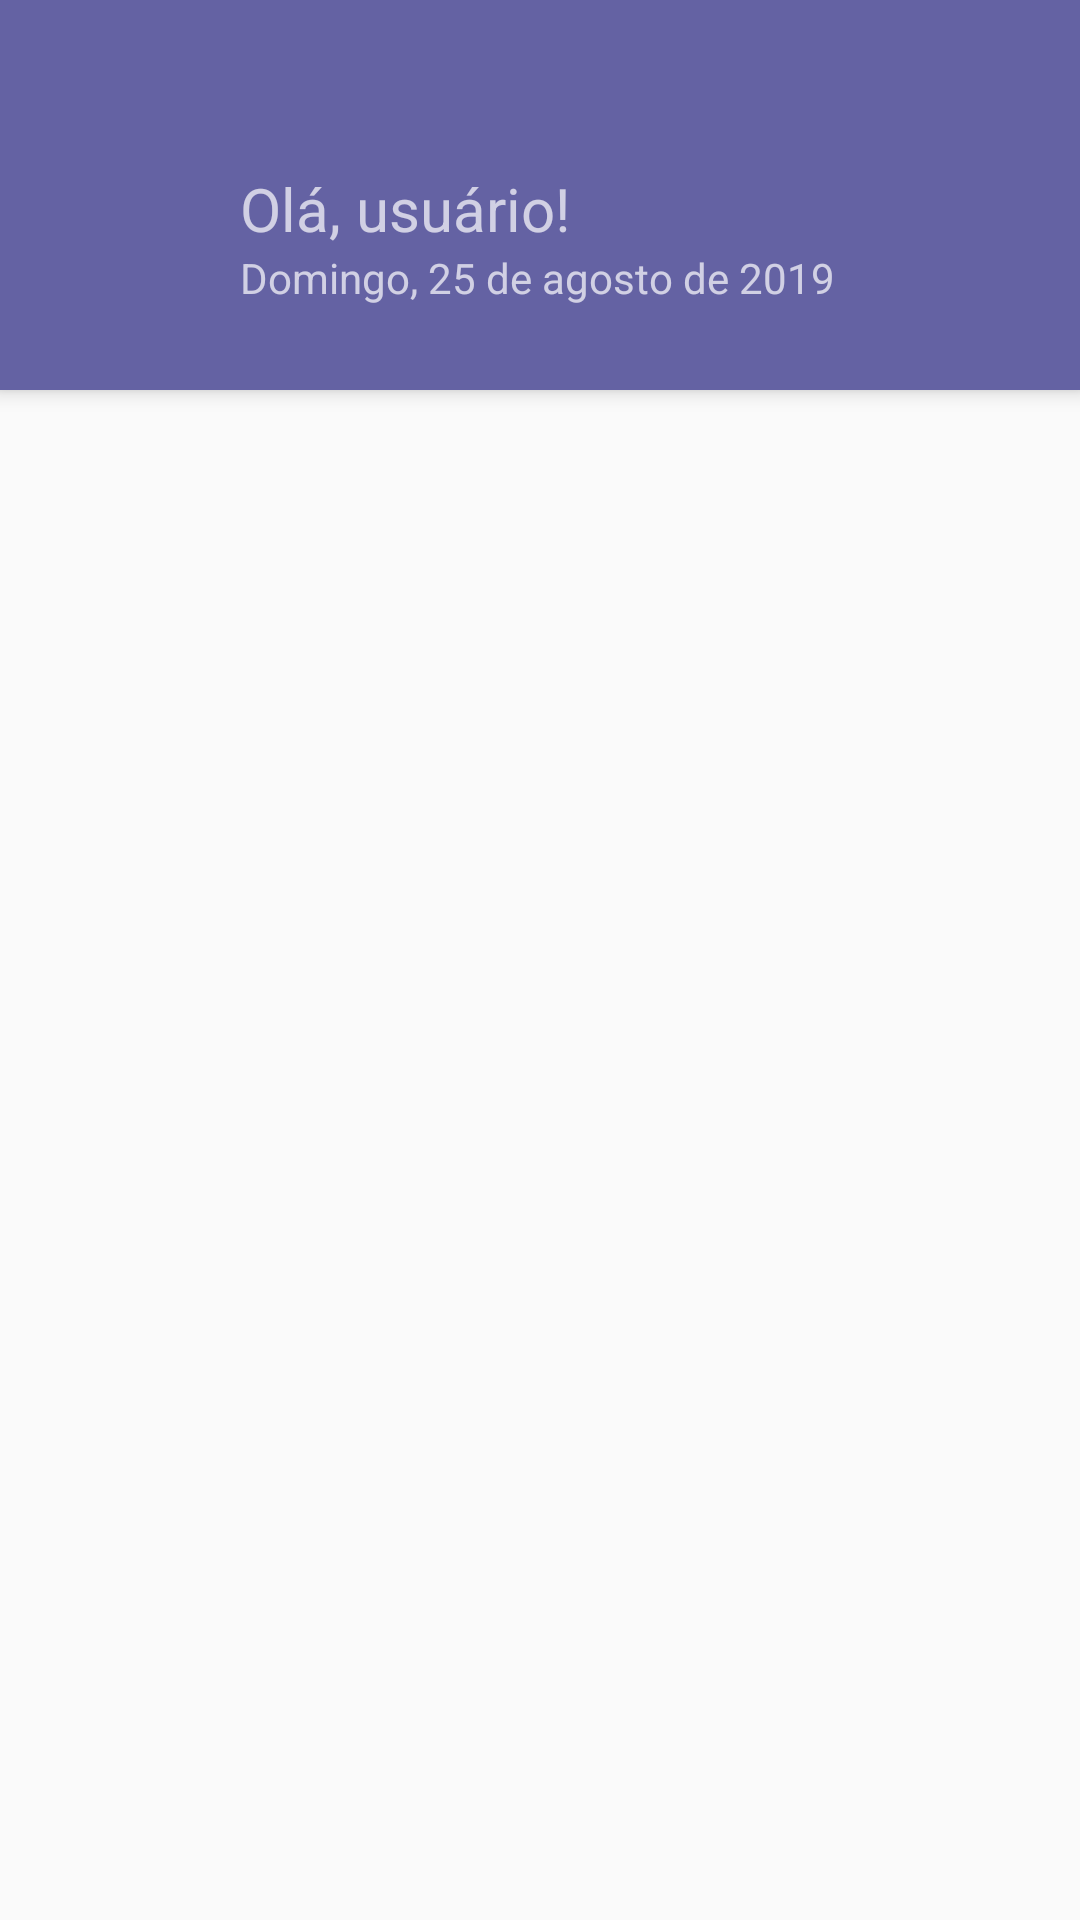

Write the Android layout XML for this screen, with the resource values it uses.
<!-- AndroidManifest.xml: activity theme AppTheme.NoActionBar -->
<!-- res/layout/activity_main.xml -->
<?xml version="1.0" encoding="utf-8"?>
<android.support.v4.widget.DrawerLayout
        xmlns:android="http://schemas.android.com/apk/res/android"
        xmlns:app="http://schemas.android.com/apk/res-auto"
        xmlns:tools="http://schemas.android.com/tools"
        android:id="@+id/drawer_layout"
        android:layout_width="match_parent"
        android:layout_height="match_parent"
        android:fitsSystemWindows="true"
        tools:openDrawer="start">

    <include
            layout="@layout/app_bar_main"
            android:layout_width="match_parent"
            android:layout_height="match_parent"/>

    <android.support.design.widget.NavigationView
            android:id="@+id/nav_view"
            android:layout_width="wrap_content"
            android:layout_height="match_parent"
            android:layout_gravity="start"
            android:fitsSystemWindows="true"
            app:headerLayout="@layout/nav_header_main"
            app:menu="@menu/activity_main_drawer"/>

    <ProgressBar
        android:id="@+id/progressBar"
        android:layout_width="wrap_content"
        android:layout_height="wrap_content"
        android:visibility="gone"
        app:layout_constraintBottom_toBottomOf="parent"
        app:layout_constraintEnd_toEndOf="parent"
        app:layout_constraintStart_toStartOf="parent"
        app:layout_constraintTop_toTopOf="parent" />

</android.support.v4.widget.DrawerLayout>
<!-- res/layout/app_bar_main.xml (included above) -->
<?xml version="1.0" encoding="utf-8"?>
<android.support.design.widget.CoordinatorLayout xmlns:android="http://schemas.android.com/apk/res/android"
    xmlns:app="http://schemas.android.com/apk/res-auto"
    xmlns:tools="http://schemas.android.com/tools"
    android:layout_width="match_parent"
    android:layout_height="match_parent"
    tools:context=".views.MainActivity">

    <android.support.design.widget.AppBarLayout
        android:layout_width="match_parent"
        android:layout_height="@dimen/dimen130dp"
        android:theme="@style/AppTheme.AppBarOverlay">

        <android.support.v7.widget.Toolbar
            android:id="@+id/toolbar"
            android:layout_width="match_parent"
            android:layout_height="?attr/actionBarSize"
            android:background="?attr/colorPrimary"
            app:popupTheme="@style/AppTheme.PopupOverlay" />

        <TextView
            android:id="@+id/textHello"
            android:layout_width="wrap_content"
            android:layout_height="wrap_content"
            android:paddingStart="@dimen/dimen80dp"
            android:paddingEnd="@dimen/dimen80dp"
            android:text="@string/ola_usuario"
            android:textSize="@dimen/dimen20sp" />

        <TextView
            android:id="@+id/textDateDescription"
            android:layout_width="wrap_content"
            android:layout_height="wrap_content"
            android:paddingStart="@dimen/dimen80dp"
            android:paddingEnd="@dimen/dimen80dp"
            android:text="@string/domingo_25_de_agosto_de_2019" />

    </android.support.design.widget.AppBarLayout>

    <FrameLayout
        android:id="@+id/frameContent"
        android:layout_width="match_parent"
        android:layout_height="match_parent"
        app:layout_behavior="@string/appbar_scrolling_view_behavior" />

</android.support.design.widget.CoordinatorLayout>
<!-- res/layout/nav_header_main.xml (included above) -->
<?xml version="1.0" encoding="utf-8"?>
<LinearLayout xmlns:android="http://schemas.android.com/apk/res/android"
    xmlns:app="http://schemas.android.com/apk/res-auto"
    android:layout_width="match_parent"
    android:layout_height="@dimen/nav_header_height"
    android:background="@drawable/linear_background"
    android:gravity="bottom"
    android:orientation="vertical"
    android:padding="@dimen/dimen16dp"
    android:theme="@style/ThemeOverlay.AppCompat.Dark">

    <ImageView
        android:id="@+id/imageView"
        android:layout_width="@dimen/dimen150dp"
        android:layout_height="@dimen/dimen50dp"
        android:contentDescription="@string/nav_header_desc"
        android:paddingTop="@dimen/nav_header_vertical_spacing"
        app:srcCompat="@drawable/ic_logotipo" />

    <TextView
        android:id="@+id/textName"
        android:layout_width="match_parent"
        android:layout_height="wrap_content"
        android:paddingTop="@dimen/nav_header_vertical_spacing"
        android:text="@string/nav_header_title"
        android:textAppearance="@style/TextAppearance.AppCompat.Body1" />

    <TextView
        android:id="@+id/textEmail"
        android:layout_width="wrap_content"
        android:layout_height="wrap_content"
        android:text="@string/nav_header_subtitle" />

</LinearLayout>
<!-- resources referenced by this layout -->
<resources>
  <dimen name="dimen130dp">130dp</dimen>
  <dimen name="dimen150dp">150dp</dimen>
  <dimen name="dimen16dp">16dp</dimen>
  <dimen name="dimen20sp">20sp</dimen>
  <dimen name="dimen50dp">50dp</dimen>
  <dimen name="dimen80dp">80dp</dimen>
  <dimen name="nav_header_height">176dp</dimen>
  <dimen name="nav_header_vertical_spacing">8dp</dimen>
  <string name="domingo_25_de_agosto_de_2019">Domingo, 25 de agosto de 2019</string>
  <string name="nav_header_desc">Navigation header</string>
  <string name="nav_header_subtitle">android.studio@android.com</string>
  <string name="nav_header_title">Android Studio</string>
  <string name="ola_usuario">Olá, usuário!</string>
  <style name="AppTheme.AppBarOverlay" parent="ThemeOverlay.AppCompat.Dark.ActionBar" />
  <style name="AppTheme.PopupOverlay" parent="ThemeOverlay.AppCompat.Light" />
  <style name="AppTheme.NoActionBar">
          <item name="windowActionBar">false</item>
          <item name="windowNoTitle">true</item>
      </style>
</resources>
